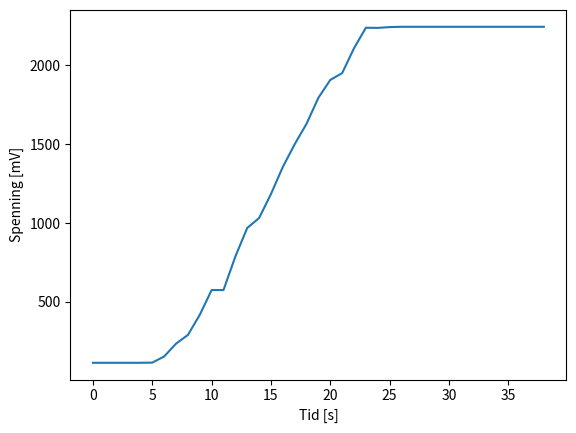

Recreate this plot in Python.
import matplotlib.pyplot as plt
plt.plot([113.9,
113.9,
113.9,
113.9,
113.9,
114.9,
153.9,
235.2,
290.4,
417.9,
575.1,
575.1,
788,
969,
1032,
1184,
1356,
1500,
1630,
1795,
1908,
1951,
2109,
2239,
2238,
2243,
2245,
2245,
2245,
2245,
2245,
2245,
2245,
2245,
2245,
2245,
2245,
2245,
2245,
])
plt.ylabel('Spenning [mV]')
plt.xlabel('Tid [s]')
plt.show()


